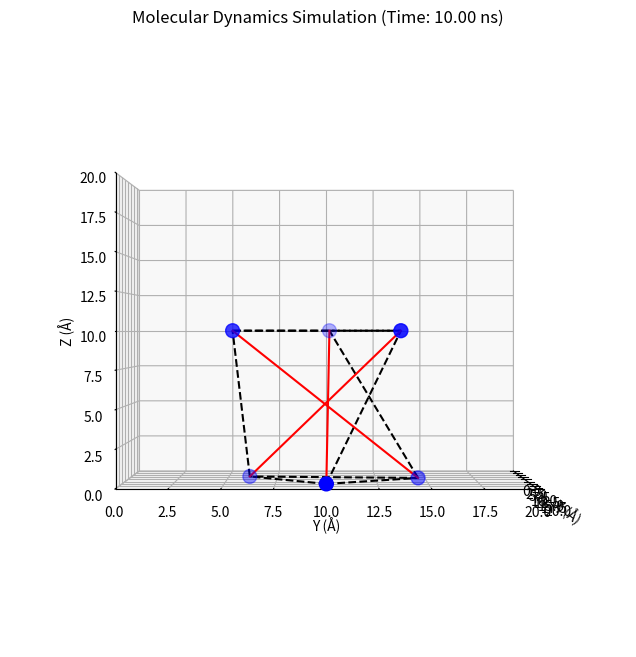

Write the Python code that produced this figure.
""" Molecular Dynamics Simulation (Object-Oriented Version)
This code simulates the dynamics of atoms governed by the Lennard-Jones potential at the molecular scale.
[redacted]
"""

from __future__ import annotations
import numpy as np
import matplotlib.pyplot as plt
from matplotlib.animation import FuncAnimation
from mpl_toolkits.mplot3d import Axes3D
from abc import ABC, abstractmethod
from typing import List, Tuple, Optional, Set, Dict

class Atom:
    """Class representing an individual atom in the simulation."""
    def __init__(
        self, 
        position: np.ndarray, 
        velocity: np.ndarray,
        mass: float, 
        epsilon: float, 
        sigma: float) -> None:
        
        self.position: np.ndarray = np.array(position, dtype=float)
        self.velocity: np.ndarray = np.array(velocity, dtype=float)
        self.mass: float = mass
        self.epsilon: float = epsilon
        self.sigma: float = sigma
        self.force: np.ndarray = np.zeros(3, dtype=float)
        
class Potential(ABC):
    """Abstract base class for different potentials."""
    def __init__(self, pairwise_interactions: Optional[Set[Tuple[int, int]]] = None) -> None:
        """
        Args:
            pairwise_interactions: Optional set of (i, j) tuples specifying which atom pairs
                                   should interact. If None, all atom pairs interact.
                                   
            Note: here (i, j) is oriented, and if you want both (0,1) and (1,0) to be valid, 
                  you need to have both (0,1) and (1,0) in the set.
        """
        self.pairwise_interactions = pairwise_interactions  # Set of tuples (i, j)

    @abstractmethod
    def compute_forces(self, atoms: List[Atom], box_size: float) -> None:
        """Compute forces acting on all atoms."""
        pass
    
class Constraint(ABC):
    """Abstract base class for constraints."""
    @abstractmethod
    def apply(self, atoms: List[Atom], box_size: float) -> None:
        """Directly modify atoms to enforce constraints."""
        pass
        
class LennardJonesPotential(Potential):
    """A concrete class implementing the Lennard-Jones potential."""
    def compute_forces(self, atoms: List[Atom], box_size: float) -> None:
        # Reset all forces
        for atom in atoms:
            atom.force.fill(0.0)

        num_atoms: int = len(atoms)
        for i in range(num_atoms):
            atom_i: Atom = atoms[i]
            for j in range(num_atoms):
                if i == j:  # Skip self-interaction
                    continue

                # If defined pairwise_interactions，check if (i, j) is in it
                if self.pairwise_interactions is not None and (i, j) not in self.pairwise_interactions:
                    continue

                atom_j: Atom = atoms[j]
                delta: np.ndarray = atom_i.position - atom_j.position
                # Apply minimum image convention for periodic boundaries
                delta -= box_size * np.round(delta / box_size)
                r: float = float(np.linalg.norm(delta))
                if r == 0:
                    continue
                epsilon_ij: float = np.sqrt(atom_i.epsilon * atom_j.epsilon)
                sigma_ij: float = (atom_i.sigma + atom_j.sigma) / 2
                F_mag: float = 4 * epsilon_ij * (
                    (12 * sigma_ij**12 / r**13) - (6 * sigma_ij**6 / r**7)
                )
                force_vector: np.ndarray = (F_mag / r) * delta
                atom_i.force += force_vector
                atom_j.force -= force_vector  # Newton's third law
                
class LinearSpringPotential(Potential):
    """A linear spring potential between pairs of atoms.
    
    When the distance between two atoms equals the rest length r0, the force is zero.
    If the distance deviates from r0, a linear restoring force acts on both atoms.
    """
    def __init__(
        self, 
        rest_lengths: Dict[Tuple[int, int], float], 
        k: float = 1.0, 
        pairwise_interactions: Optional[Set[Tuple[int, int]]] = None
    ) -> None:
        super().__init__(pairwise_interactions)
        self.rest_lengths = rest_lengths
        self.k = k

    def compute_forces(self, atoms: List[Atom], box_size: float) -> None:
        # Reset all forces
        for atom in atoms:
            atom.force.fill(0.0)

        num_atoms = len(atoms)
        for i in range(num_atoms):
            atom_i = atoms[i]
            for j in range(i + 1, num_atoms):
                atom_j = atoms[j]

                # If we have defined pairwise_interactions, check if (i, j) is included
                if self.pairwise_interactions is not None:
                    if (i, j) not in self.pairwise_interactions and (j, i) not in self.pairwise_interactions:
                        continue

                # Check if we have a rest length defined for this pair
                if (i, j) in self.rest_lengths:
                    r0 = self.rest_lengths[(i, j)]
                elif (j, i) in self.rest_lengths:
                    r0 = self.rest_lengths[(j, i)]
                else:
                    # If no rest length is defined for this pair, skip
                    continue

                delta = atom_i.position - atom_j.position
                delta -= box_size * np.round(delta / box_size)
                r = float(np.linalg.norm(delta))
                if r == 0:
                    # If atoms overlap exactly, handle carefully or skip
                    continue

                # Compute displacement from rest length
                dr = r - r0
                if dr != 0.0:
                    # Force magnitude
                    F_mag = self.k * dr
                    # Direction
                    direction = delta / r
                    force_vector = F_mag * direction
                    # Apply equal and opposite forces
                    atom_i.force -= force_vector
                    atom_j.force += force_vector

                
class FixPointConstraint(Constraint):
    """A constraint that fixes certain atoms at a given spatial position."""
    def __init__(self, fixed_points: Dict[int, Tuple[float, float, float]]) -> None:
        """
        fixed_points: {atom_index: (x_fixed, y_fixed, z_fixed)} 
        """
        self.fixed_points = fixed_points

    def apply(self, atoms: List[Atom], box_size: float) -> None:
        for idx, atom in enumerate(atoms):
            if idx in self.fixed_points:
                # Sets the atomic position to the specified coordinate point
                fixed_pos = self.fixed_points[idx]
                atom.position[:] = fixed_pos
                atom.velocity.fill(0.0)
                
class PartialFixConstraint(Constraint):
    """A constraint that fixes certain atoms in specific coordinate directions.
    
    partial_fixed_points: {atom_index: (x_val, y_val, z_val)}
      - x_val, y_val, z_val can be None or float.
      - If float, that coordinate of the atom is fixed to this value.
      - If None, that coordinate is not constrained.
    """

    def __init__(self, partial_fixed_points: Dict[int, Tuple[Optional[float], Optional[float], Optional[float]]]) -> None:
        self.partial_fixed_points = partial_fixed_points

    def apply(self, atoms: List[Atom], box_size: float) -> None:
        for idx, atom in enumerate(atoms):
            if idx in self.partial_fixed_points:
                x_val, y_val, z_val = self.partial_fixed_points[idx]

                # Constrain x coordinate if specified
                if x_val is not None:
                    atom.position[0] = x_val
                    atom.velocity[0] = 0.0  # Set velocity to zero to prevent drift

                # Constrain y coordinate if specified
                if y_val is not None:
                    atom.position[1] = y_val
                    atom.velocity[1] = 0.0

                # Constrain z coordinate if specified
                if z_val is not None:
                    atom.position[2] = z_val
                    atom.velocity[2] = 0.0

                # If needed, you could apply box boundary conditions here:
                # atom.position %= box_size
                # However, if the position is fixed, periodic boundaries may not be desired.


class FixedDistanceConstraint(Constraint):
    """A constraint that fixes certain atom pairs at a given distance r0."""
    def __init__(
        self, 
        fixed_distances: Dict[Tuple[int, int], float], 
        pairwise_interactions: Optional[Set[Tuple[int,int]]] = None
    ) -> None:
        """
        fixed_distances: {(i,j): r0} means that the target distance of an atom pair (i,j) is r0. 
                         It is usually recommended to also specify (j,i) to make the constraint symmetric. 
        pairwise_interactions: If given, apply this constraint only to these pairs.
        """
        self.fixed_distances = fixed_distances
        self.pairwise_interactions = pairwise_interactions

    def apply(self, atoms: List[Atom], box_size: float) -> None:
        num_atoms = len(atoms)
        for i in range(num_atoms):
            for j in range(num_atoms):
                if i == j:
                    continue
                if self.pairwise_interactions is not None and (i, j) not in self.pairwise_interactions:
                    continue
                if (i, j) not in self.fixed_distances:
                    continue

                atom_i = atoms[i]
                atom_j = atoms[j]

                delta = atom_i.position - atom_j.position
                # Minimum mirror principle (if periodic boundary conditions are required)
                delta -= box_size * np.round(delta / box_size)
                r = float(np.linalg.norm(delta))
                r0 = self.fixed_distances[(i, j)]

                if r == 0:
                    # If two points coincide, just shift one of them by a random point
                    continue

                # If r! = r0, the position is adjusted
                if r != r0:
                    excess = r - r0
                    direction = delta / r
                    # Assume equal distribution correction
                    correction = direction * (excess / 2.0)

                    # Adjust the position of the atoms so that the final distance changes back to r0
                    atom_i.position -= correction
                    atom_j.position += correction

                    # The coordinates are modified with periodic boundary conditions
                    atom_i.position %= box_size
                    atom_j.position %= box_size
                
class MolecularDynamicsSimulator:
    def __init__(
        self, 
        atoms: List[Atom], 
        box_size: float, 
        total_time: float, 
        total_steps: int,
        potential: Potential,
        constraints: Optional[List[Constraint]] = None
    ) -> None:
        self.atoms = atoms
        self.box_size = box_size
        self.total_time = total_time
        self.total_steps = total_steps
        self.dt = total_time / total_steps
        self.num_atoms = len(atoms)
        self.positions = np.zeros((total_steps + 1, self.num_atoms, 3), dtype=float)
        self.velocities = np.zeros((total_steps + 1, self.num_atoms, 3), dtype=float)
        self.potential = potential
        self.constraints = constraints if constraints is not None else []

    def integrate(self) -> None:
        # Initialize positions and velocities
        for idx, atom in enumerate(self.atoms):
            self.positions[0, idx, :] = atom.position
            self.velocities[0, idx, :] = atom.velocity

        # Compute initial forces
        self.potential.compute_forces(self.atoms, self.box_size)

        # Time integration loop
        for step in range(1, self.total_steps + 1):
            # Update positions
            for idx, atom in enumerate(self.atoms):
                atom.position += atom.velocity * self.dt + (atom.force / (2 * atom.mass)) * self.dt**2
                atom.position %= self.box_size

            # Apply constraints
            for c in self.constraints:
                c.apply(self.atoms, self.box_size)

            # Compute new forces
            self.potential.compute_forces(self.atoms, self.box_size)

            # Update velocities
            for idx, atom in enumerate(self.atoms):
                atom.velocity += (atom.force / atom.mass) * self.dt
                self.positions[step, idx, :] = atom.position
                self.velocities[step, idx, :] = atom.velocity

class MolecularDynamicsSimulator:
    def __init__(
        self, 
        atoms: List[Atom], 
        box_size: float, 
        total_time: float, 
        total_steps: int,
        potential: Potential,
        constraints: Optional[List[Constraint]] = None
    ) -> None:
        self.atoms = atoms
        self.box_size = box_size
        self.total_time = total_time
        self.total_steps = total_steps
        self.dt = total_time / total_steps
        self.num_atoms = len(atoms)
        self.positions = np.zeros((total_steps + 1, self.num_atoms, 3), dtype=float)
        self.velocities = np.zeros((total_steps + 1, self.num_atoms, 3), dtype=float)
        self.potential = potential
        self.constraints = constraints if constraints is not None else []

    def integrate(self) -> None:
        # Initialize positions and velocities
        for idx, atom in enumerate(self.atoms):
            self.positions[0, idx, :] = atom.position
            self.velocities[0, idx, :] = atom.velocity

        # Compute initial forces
        self.potential.compute_forces(self.atoms, self.box_size)

        # Time integration loop
        for step in range(1, self.total_steps + 1):
            # Update positions
            for idx, atom in enumerate(self.atoms):
                atom.position += atom.velocity * self.dt + (atom.force / (2 * atom.mass)) * self.dt**2
                atom.position %= self.box_size

            # Apply constraints
            for c in self.constraints:
                c.apply(self.atoms, self.box_size)

            # Compute new forces
            self.potential.compute_forces(self.atoms, self.box_size)

            # Update velocities
            for idx, atom in enumerate(self.atoms):
                atom.velocity += (atom.force / atom.mass) * self.dt
                self.positions[step, idx, :] = atom.position
                self.velocities[step, idx, :] = atom.velocity

    def animate(
        self, 
        filename: str = 'md_simulation.gif', 
        interval: int = 50, 
        save_gif: bool = True,
        elev: float = 30,
        azim: float = 60,
        lj_pairs: Optional[List[Tuple[int,int]]] = None,
        fixed_pairs: Optional[List[Tuple[int,int]]] = None
    ) -> None:
        # If no pairs are given, default to empty lists
        if lj_pairs is None:
            lj_pairs = []
        if fixed_pairs is None:
            fixed_pairs = []

        fig = plt.figure(figsize=(8, 8))
        ax = fig.add_subplot(111, projection='3d')
        
        # Set initial view
        ax.set_xlim(0, self.box_size)
        ax.set_ylim(0, self.box_size)
        ax.set_zlim(0, self.box_size)
        ax.view_init(elev=elev, azim=azim)
        ax.set_xlabel('X (Å)')
        ax.set_ylabel('Y (Å)')
        ax.set_zlabel('Z (Å)')
        ax.set_title('Molecular Dynamics Simulation - 3D View')

        # Initial scatter
        frame_positions = self.positions[0]
        scat = ax.scatter(frame_positions[:,0], frame_positions[:,1], frame_positions[:,2], s=100, c='blue')

        def update(frame: int):
            ax.clear()
            ax.set_xlim(0, self.box_size)
            ax.set_ylim(0, self.box_size)
            ax.set_zlim(0, self.box_size)
            ax.view_init(elev=elev, azim=azim)
            ax.set_xlabel('X (Å)')
            ax.set_ylabel('Y (Å)')
            ax.set_zlabel('Z (Å)')
            ax.set_title(f'Molecular Dynamics Simulation (Time: {frame * self.dt:.2f} ns)')

            current_positions = self.positions[frame]
            scat = ax.scatter(current_positions[:,0], current_positions[:,1], current_positions[:,2], s=100, c='blue')

            # Draw LJ potential lines (black dashed)
            for (i, j) in lj_pairs:
                xi, yi, zi = current_positions[i]
                xj, yj, zj = current_positions[j]
                ax.plot([xi, xj], [yi, yj], [zi, zj], "k--")

            # Draw fixed distance lines (red solid)
            for (i, j) in fixed_pairs:
                xi, yi, zi = current_positions[i]
                xj, yj, zj = current_positions[j]
                ax.plot([xi, xj], [yi, yj], [zi, zj], "r-")

            return scat,

        ani = FuncAnimation(
            fig,
            update,
            frames=range(0, self.total_steps + 1, max(1, self.total_steps // 100)),
            interval=interval,
            blit=True
        )

        if save_gif:
            ani.save(filename, writer='pillow', fps=20)
        plt.show()

# For tensegrity structure
# Simulation parameters
box_size: float = 20.0  # Units in Å
total_time: float = 10.0  # Units in ns
total_steps: int = 1000

# Create atoms
# Geometry
radius: float = 5.0
theta_bottom: float = 0
theta_top: float = np.pi/4
height: float = 10.0
n_polygon: int = 3
side_length: float = radius * 2 * np.sin(np.pi / n_polygon)
initial_positions: np.ndarray = np.array([
    [radius * np.cos(theta_bottom), radius * np.sin(theta_bottom), 0],
    [radius * np.cos(theta_bottom + np.pi * 2 / n_polygon), radius * np.sin(theta_bottom + np.pi * 2 / n_polygon), 0],
    [radius * np.cos(theta_bottom + np.pi * 2 * 2 / n_polygon), radius * np.sin(theta_bottom + np.pi * 2 * 2/ n_polygon), 0],
    [radius * np.cos(theta_top), radius * np.sin(theta_top), height],
    [radius * np.cos(theta_top + np.pi * 2 / n_polygon), radius * np.sin(theta_top + np.pi * 2 / n_polygon), height],
    [radius * np.cos(theta_top + np.pi * 2 * 2 / n_polygon), radius * np.sin(theta_top + np.pi * 2 * 2/ n_polygon), height]
]) + (np.hstack((np.ones([6,2]), np.zeros([6,1])))) * 10
# mountain creases are strings, valley creases are rods
mountain_crease: float = np.linalg.norm(initial_positions[0, :] - initial_positions[n_polygon, :])
valley_crease: float = np.linalg.norm(initial_positions[0, :] - initial_positions[n_polygon + 1, :])
initial_velocities: np.ndarray = np.array([
    [0.0, 0.0, 0.0],
    [0.0, 0.0, 0.0],
    [0.0, 0.0, 0.0],
    [0.0, 0.0, 0.0],
    [0.0, 0.0, 0.0],
    [0.0, 0.0, 0.0]
])
mass: float = 1.0  # Units in AMU
epsilon: float = 2.0  # Units in eV
sigma: float = 4.0  # Units in Å

# Create Atom instances
atoms: List[Atom] = [
    Atom(position=pos, velocity=vel, mass=mass, epsilon=epsilon, sigma=sigma)
    for pos, vel in zip(initial_positions, initial_velocities)
]

# LJ potential interaction pairs
lj_pairs = ls_pairs = [
    (0, 1),
    (0, 2), 
    (1, 2), 
    (3, 4),
    (4, 5),
    (5, 3),
    (0, 3),
    (1, 4),
    (2, 5),
]
pairwise_interactions = {(0, 1), (1, 0),
                         (0, 2), (2, 0), 
                         (1, 2), (2, 1), 
                         (3, 4), (4, 3),
                         (4, 5), (5, 4),
                         (5, 3), (3, 5),
                         (0, 3), (3, 0),
                         (1, 4), (4, 1),
                         (2, 5), (5, 2)}
lj_potential = LennardJonesPotential(pairwise_interactions=pairwise_interactions)

# Linear spring potential interaction pairs
ls_pairs = [
    (0, 1), (1, 0),
    (0, 2), (2, 0), 
    (1, 2), (2, 1), 
    (3, 4), (4, 3),
    (4, 5), (5, 4),
    (5, 3), (3, 5),
    (0, 3), (3, 0),
    (1, 4), (4, 1),
    (2, 5), (5, 2)
]
rest_lengths = {
    (0, 1): side_length, (1, 0): side_length,
    (0, 2): side_length, (2, 0): side_length, 
    (1, 2): side_length, (2, 1): side_length, 
    (3, 4): side_length, (4, 3): side_length,
    (4, 5): side_length, (5, 4): side_length,
    (5, 3): side_length, (3, 5): side_length,
    (0, 3): mountain_crease, (3, 0): mountain_crease,
    (1, 4): mountain_crease, (4, 1): mountain_crease,
    (2, 5): mountain_crease, (5, 2): mountain_crease
}
linear_spring_potential = LinearSpringPotential(rest_lengths=rest_lengths, k=2.0)


# Fixed distances
fixed_pairs = [(0, 4),
               (1, 5), 
               (2, 3)]
fixed_distances = {
    (0, 4): valley_crease, (4, 0): valley_crease,
    (1, 5): valley_crease, (5, 1): valley_crease, 
    (2, 3): valley_crease, (3, 2): valley_crease
}
fixed_distance_constraint = FixedDistanceConstraint(fixed_distances=fixed_distances)

# Partial fixed points
partial_fixed_points = {
    1: (None, None, initial_positions[1, 2]),
    2: (None, None, initial_positions[2, 2])
}
partial_fix_constraint = PartialFixConstraint(partial_fixed_points=partial_fixed_points)

# Fixed points constraints
fixed_points = {
    0: initial_positions[0, :]
}
fixed_points_constraint = FixPointConstraint(fixed_points=fixed_points)

# Create the simulator instance
simulator = MolecularDynamicsSimulator(
    atoms=atoms,
    box_size=box_size,
    total_time=total_time,
    total_steps=total_steps,
    potential=lj_potential,
    constraints=[fixed_distance_constraint, fixed_points_constraint, partial_fix_constraint]
)
# Run simulation
simulator.integrate()

# Animate the results
simulator.animate(elev = 0, azim = 0, lj_pairs = lj_pairs, fixed_pairs = fixed_pairs)